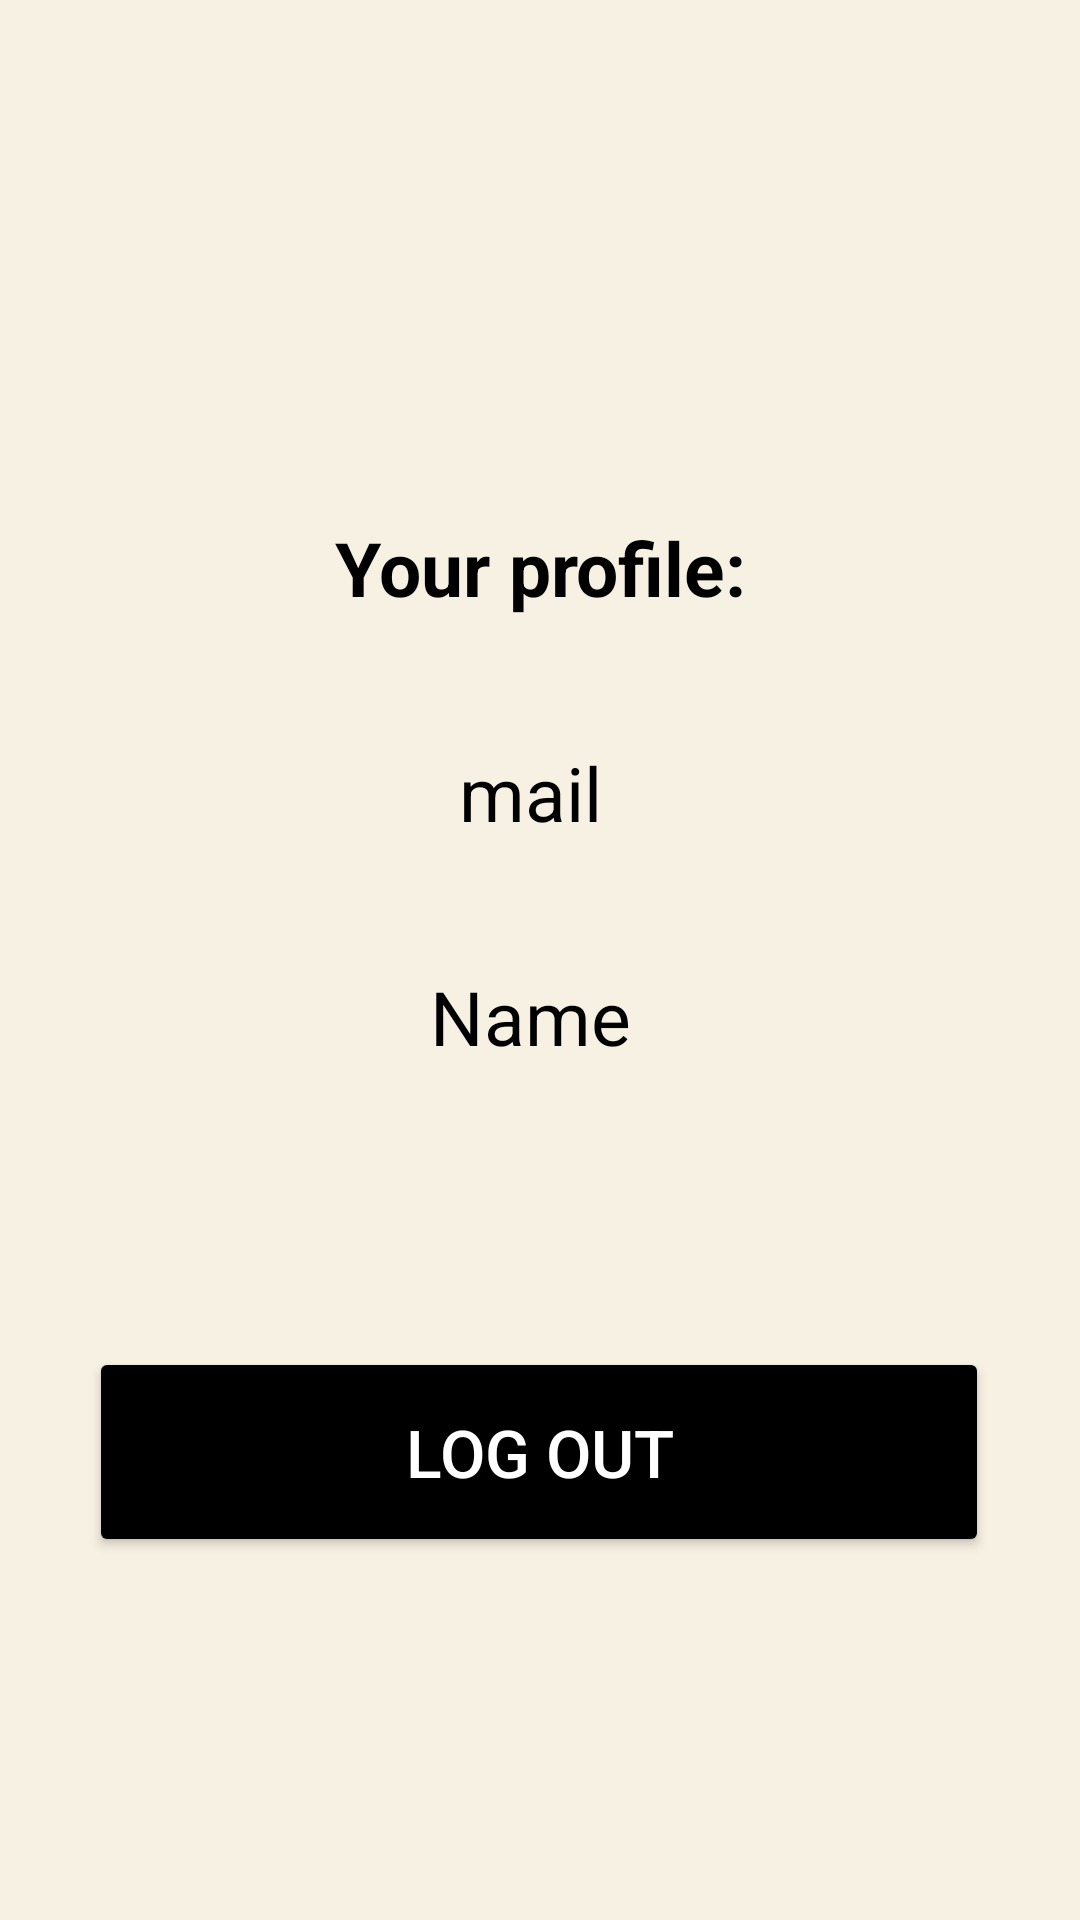

Write the Android layout XML for this screen, with the resource values it uses.
<!-- AndroidManifest.xml: application theme Theme.NewsApplicationAssignment2_ISEP_MAP_BG -->
<!-- res/layout/activity_profile.xml -->
<?xml version="1.0" encoding="utf-8"?>
<androidx.constraintlayout.widget.ConstraintLayout xmlns:android="http://schemas.android.com/apk/res/android"
    xmlns:app="http://schemas.android.com/apk/res-auto"
    xmlns:tools="http://schemas.android.com/tools"
    android:layout_width="match_parent"
    android:layout_height="match_parent"
    android:background="#f7f1e3"
    tools:context=".ProfileActivity">


    <TextView
        android:id="@+id/welcome"
        android:layout_width="match_parent"
        android:layout_height="wrap_content"
        android:layout_margin="10dp"
        android:layout_marginStart="10dp"
        android:layout_marginEnd="9dp"
        android:gravity="center"
        android:text="Your profile:"
        android:textColor="#000"
        android:textSize="25dp"
        android:textStyle="bold"
        app:layout_constraintBottom_toTopOf="@+id/mail"
        app:layout_constraintEnd_toEndOf="parent"
        app:layout_constraintStart_toStartOf="parent"
        app:layout_constraintTop_toBottomOf="@+id/imageView" />

    <ImageView
        android:id="@+id/imageView"
        android:layout_width="100dp"
        android:layout_height="100dp"
        android:layout_gravity="center_horizontal"
        android:layout_marginStart="150dp"
        android:layout_marginTop="20dp"
        android:layout_marginEnd="150dp"
        android:src="@drawable/user_icon"
        app:layout_constraintBottom_toTopOf="@+id/welcome"
        app:layout_constraintEnd_toEndOf="parent"
        app:layout_constraintStart_toStartOf="parent"
        app:layout_constraintTop_toTopOf="parent" />

    <TextView
        android:id="@+id/name"
        android:layout_width="match_parent"
        android:layout_height="wrap_content"
        android:layout_margin="10dp"
        android:layout_marginStart="10dp"
        android:layout_marginEnd="9dp"
        android:layout_marginBottom="199dp"
        android:gravity="center"
        android:text="Name "
        android:textColor="#000"
        android:textSize="25dp"
        app:layout_constraintBottom_toTopOf="@+id/logOutBut"
        app:layout_constraintEnd_toEndOf="parent"
        app:layout_constraintStart_toStartOf="parent"
        app:layout_constraintTop_toBottomOf="@+id/mail" />

    <TextView
        android:id="@+id/mail"
        android:layout_width="match_parent"
        android:layout_height="wrap_content"
        android:layout_margin="10dp"
        android:layout_marginStart="10dp"
        android:layout_marginTop="25dp"
        android:layout_marginEnd="9dp"
        android:layout_marginBottom="104dp"
        android:gravity="center"
        android:text="mail "
        android:textColor="#000"
        android:textSize="25dp"
        app:layout_constraintBottom_toTopOf="@+id/name"
        app:layout_constraintEnd_toEndOf="parent"
        app:layout_constraintStart_toStartOf="parent"
        app:layout_constraintTop_toBottomOf="@+id/welcome" />

    <Button
        android:id="@+id/logOutBut"
        android:layout_width="300dp"
        android:layout_height="70dp"
        android:layout_marginStart="55dp"
        android:layout_marginTop="62dp"
        android:layout_marginEnd="56dp"
        android:layout_marginBottom="100dp"
        android:backgroundTint="@color/black"
        android:padding="10dp"
        android:text="Log Out"
        android:textColor="@color/white"
        android:textSize="22sp"
        app:layout_constraintBottom_toBottomOf="parent"
        app:layout_constraintEnd_toEndOf="parent"
        app:layout_constraintStart_toStartOf="parent"
        app:layout_constraintTop_toBottomOf="@+id/name" />


</androidx.constraintlayout.widget.ConstraintLayout>
<!-- resources referenced by this layout -->
<resources>
  <style name="Theme.NewsApplicationAssignment2_ISEP_MAP_BG" parent="Theme.MaterialComponents.DayNight.DarkActionBar">
          
          <item name="colorPrimary">@color/purple_500</item>
          <item name="colorPrimaryVariant">@color/purple_700</item>
          <item name="colorOnPrimary">@color/white</item>
          
          <item name="colorSecondary">@color/teal_200</item>
          <item name="colorSecondaryVariant">@color/teal_700</item>
          <item name="colorOnSecondary">@color/black</item>
          
          <item name="android:statusBarColor">?attr/colorPrimaryVariant</item>
          
      </style>
  <!-- not gathered from this repository: default colours our renderer supplied (Android Studio template values) -->
  <color name="purple_500">#FF6200EE</color>
  <color name="purple_700">#FF3700B3</color>
  <color name="teal_200">#FF03DAC5</color>
  <color name="teal_700">#FF018786</color>
  <color name="black">#FF000000</color>
  <color name="white">#FFFFFFFF</color>
</resources>
